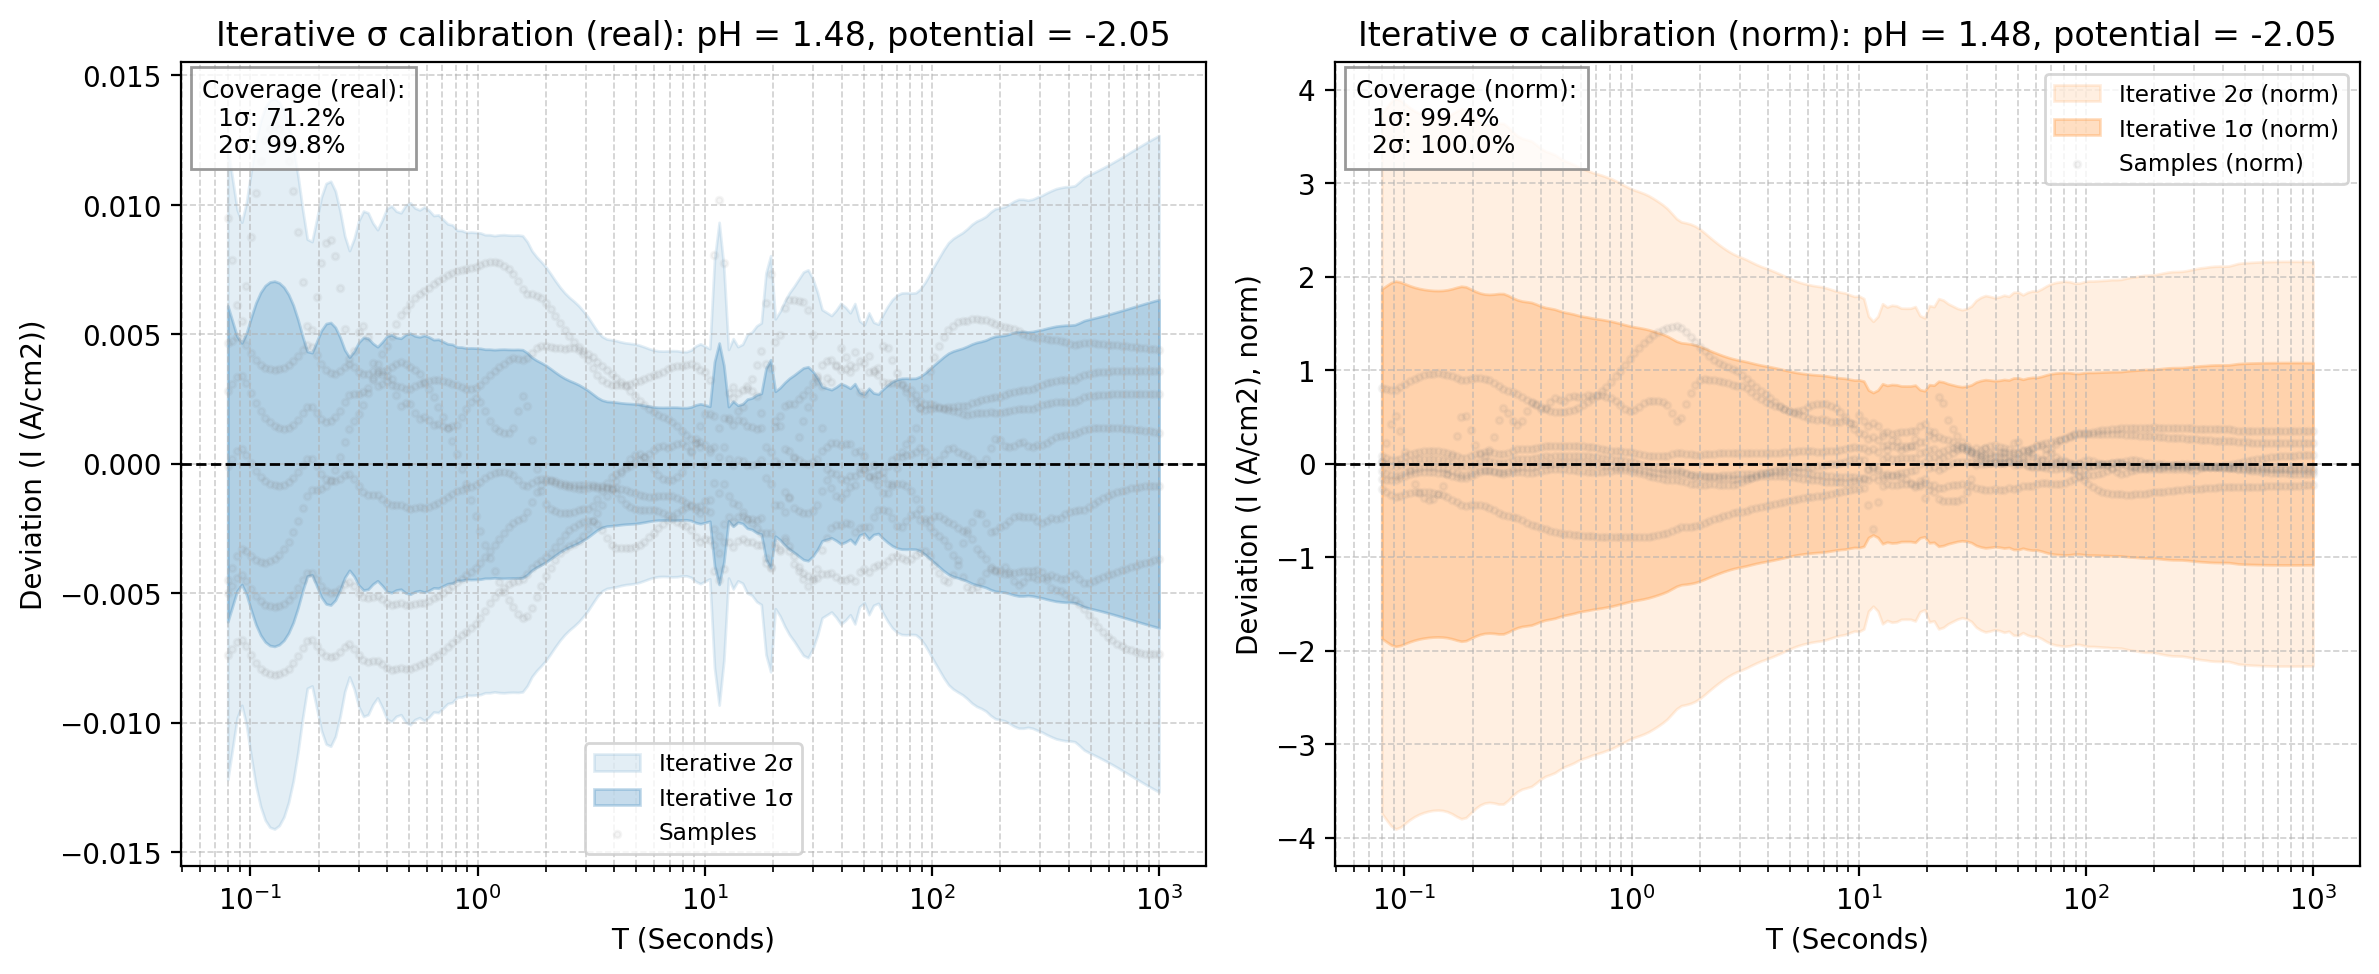

The file beside this chart, header and first rows:
x_real, mean_real, std_real, 1sig_upper_real, 1sig_lower_real, 2sig_upper_real, 2sig_lower_real, sample_0_real, sample_1_real, sample_2_real, sample_3_real, sample_4_real, sample_5_real, sample_6_real, mean_norm, std_norm, 1sig_upper_norm, 1sig_lower_norm, 2sig_upper_norm, 2sig_lower_norm, sample_0_norm, sample_1_norm, sample_2_norm, sample_3_norm
0.07943, -0.02622, 0.0061, -0.02012, -0.03232, -0.01402, -0.03842, -0.02156, -0.02632, -0.01671, -0.03122, -0.02342, -0.0307, -0.03362, 1.843, 1.87, 3.713, -0.02623, 5.583, -1.896, 1.678, 1.928, 1.859, 1.866
0.08329, -0.0267, 0.005509, -0.02119, -0.03221, -0.01568, -0.03772, -0.02195, -0.02652, -0.01884, -0.03141, -0.02363, -0.03072, -0.03385, 1.877, 1.904, 3.781, -0.02671, 5.685, -1.931, 1.708, 1.942, 2.095, 1.877
0.08734, -0.02716, 0.004911, -0.02225, -0.03207, -0.01734, -0.03698, -0.02228, -0.02668, -0.02101, -0.03157, -0.02382, -0.03072, -0.03405, 1.909, 1.937, 3.846, -0.02717, 5.783, -1.964, 1.734, 1.955, 2.337, 1.887
0.09158, -0.02739, 0.004667, -0.02273, -0.03206, -0.01806, -0.03673, -0.02252, -0.02681, -0.02187, -0.03169, -0.02398, -0.03068, -0.0342, 1.926, 1.953, 3.879, -0.0274, 5.832, -1.98, 1.752, 1.964, 2.432, 1.894
0.09603, -0.02725, 0.005054, -0.0222, -0.03231, -0.01715, -0.03736, -0.02265, -0.0269, -0.0204, -0.03177, -0.02413, -0.03062, -0.0343, 1.916, 1.943, 3.859, -0.02726, 5.802, -1.97, 1.763, 1.971, 2.27, 1.899
0.1007, -0.02697, 0.005661, -0.02131, -0.03263, -0.01565, -0.03829, -0.02271, -0.02695, -0.01819, -0.0318, -0.02425, -0.03053, -0.03436, 1.896, 1.923, 3.819, -0.02698, 5.742, -1.95, 1.767, 1.975, 2.024, 1.901
0.1056, -0.02669, 0.006211, -0.02048, -0.03291, -0.01427, -0.03912, -0.0227, -0.02698, -0.01622, -0.0318, -0.02435, -0.03041, -0.03439, 1.877, 1.903, 3.78, -0.0267, 5.683, -1.93, 1.766, 1.977, 1.804, 1.901
0.1107, -0.02647, 0.006616, -0.01985, -0.03308, -0.01323, -0.0397, -0.02266, -0.02699, -0.01476, -0.03178, -0.02443, -0.03027, -0.03438, 1.861, 1.887, 3.748, -0.02648, 5.635, -1.914, 1.763, 1.977, 1.642, 1.899
0.1161, -0.02629, 0.006884, -0.0194, -0.03317, -0.01252, -0.04005, -0.02259, -0.02697, -0.01377, -0.03173, -0.0245, -0.03011, -0.03434, 1.848, 1.874, 3.722, -0.0263, 5.596, -1.901, 1.757, 1.976, 1.532, 1.896
0.1217, -0.02615, 0.007021, -0.01913, -0.03317, -0.01211, -0.0402, -0.0225, -0.02694, -0.01321, -0.03166, -0.02455, -0.02993, -0.03429, 1.839, 1.865, 3.703, -0.02617, 5.568, -1.891, 1.751, 1.973, 1.469, 1.892
0.1277, -0.02606, 0.007055, -0.019, -0.03311, -0.01194, -0.04017, -0.02242, -0.02689, -0.01298, -0.03158, -0.02459, -0.02972, -0.03421, 1.832, 1.858, 3.689, -0.02607, 5.547, -1.884, 1.744, 1.97, 1.444, 1.887
0.1339, -0.02599, 0.006987, -0.01901, -0.03298, -0.01202, -0.03997, -0.02233, -0.02684, -0.01308, -0.03148, -0.02461, -0.0295, -0.03412, 1.827, 1.853, 3.681, -0.02601, 5.534, -1.879, 1.737, 1.966, 1.454, 1.882
0.1404, -0.02597, 0.006821, -0.01915, -0.03279, -0.01233, -0.03961, -0.02225, -0.02678, -0.01349, -0.03138, -0.02462, -0.02926, -0.03402, 1.826, 1.852, 3.678, -0.02599, 5.53, -1.878, 1.731, 1.961, 1.501, 1.875
0.1472, -0.026, 0.006537, -0.01946, -0.03254, -0.01293, -0.03908, -0.02219, -0.02671, -0.0143, -0.03127, -0.02461, -0.02901, -0.03392, 1.828, 1.854, 3.682, -0.02601, 5.536, -1.88, 1.726, 1.957, 1.59, 1.869
0.1543, -0.02609, 0.006125, -0.01996, -0.03221, -0.01384, -0.03834, -0.02214, -0.02664, -0.01555, -0.03116, -0.02459, -0.02874, -0.0338, 1.834, 1.86, 3.694, -0.0261, 5.554, -1.886, 1.722, 1.951, 1.729, 1.863
0.1618, -0.02625, 0.005567, -0.02068, -0.03181, -0.01511, -0.03738, -0.0221, -0.02657, -0.0173, -0.03106, -0.02456, -0.02846, -0.03369, 1.845, 1.871, 3.717, -0.02626, 5.588, -1.898, 1.719, 1.946, 1.924, 1.856
0.1697, -0.02645, 0.004911, -0.02154, -0.03137, -0.01663, -0.03628, -0.02207, -0.0265, -0.01942, -0.03095, -0.02451, -0.02816, -0.03357, 1.86, 1.886, 3.746, -0.02646, 5.632, -1.913, 1.717, 1.941, 2.16, 1.85
0.1779, -0.02662, 0.004338, -0.02229, -0.03096, -0.01795, -0.0353, -0.02205, -0.02643, -0.02128, -0.03085, -0.02444, -0.02786, -0.03345, 1.872, 1.898, 3.77, -0.02663, 5.668, -1.925, 1.716, 1.936, 2.367, 1.844
0.1866, -0.02653, 0.004291, -0.02224, -0.03082, -0.01795, -0.03512, -0.02203, -0.02637, -0.02135, -0.03076, -0.02435, -0.02753, -0.03334, 1.865, 1.892, 3.757, -0.02654, 5.649, -1.918, 1.714, 1.931, 2.375, 1.838
0.1956, -0.0262, 0.004718, -0.02148, -0.03092, -0.01677, -0.03564, -0.02201, -0.0263, -0.01976, -0.03067, -0.02425, -0.0272, -0.03323, 1.842, 1.868, 3.71, -0.02621, 5.578, -1.894, 1.712, 1.927, 2.198, 1.833
0.2051, -0.02586, 0.005153, -0.02071, -0.03101, -0.01556, -0.03617, -0.02199, -0.02624, -0.01812, -0.03059, -0.02412, -0.02685, -0.03312, 1.818, 1.844, 3.662, -0.02587, 5.506, -1.87, 1.711, 1.922, 2.016, 1.828
0.2151, -0.0256, 0.005414, -0.02019, -0.03102, -0.01477, -0.03643, -0.02197, -0.02618, -0.01708, -0.03051, -0.02397, -0.02648, -0.03301, 1.8, 1.825, 3.625, -0.02561, 5.451, -1.851, 1.709, 1.918, 1.9, 1.824
0.2256, -0.02544, 0.005456, -0.01999, -0.0309, -0.01453, -0.03636, -0.02195, -0.02613, -0.01681, -0.03043, -0.0238, -0.02608, -0.03291, 1.789, 1.814, 3.603, -0.02545, 5.417, -1.84, 1.707, 1.914, 1.87, 1.819
0.2365, -0.0254, 0.005268, -0.02013, -0.03066, -0.01486, -0.03593, -0.02191, -0.02607, -0.01736, -0.03036, -0.02361, -0.02565, -0.0328, 1.785, 1.811, 3.596, -0.0254, 5.407, -1.836, 1.705, 1.91, 1.931, 1.814
0.248, -0.02544, 0.004882, -0.02056, -0.03032, -0.01568, -0.0352, -0.02187, -0.02602, -0.01864, -0.03028, -0.02339, -0.0252, -0.0327, 1.788, 1.814, 3.602, -0.02545, 5.416, -1.839, 1.701, 1.906, 2.073, 1.809
0.2601, -0.02553, 0.004398, -0.02113, -0.02993, -0.01673, -0.03433, -0.02179, -0.02596, -0.02033, -0.03019, -0.02313, -0.0247, -0.0326, 1.795, 1.82, 3.615, -0.02553, 5.435, -1.846, 1.695, 1.902, 2.261, 1.804
0.2727, -0.02552, 0.004118, -0.0214, -0.02964, -0.01729, -0.03376, -0.02168, -0.0259, -0.02147, -0.03009, -0.02285, -0.02416, -0.0325, 1.794, 1.82, 3.614, -0.02553, 5.433, -1.845, 1.686, 1.897, 2.389, 1.798
0.2859, -0.02524, 0.004348, -0.0209, -0.02959, -0.01655, -0.03394, -0.02151, -0.02583, -0.02088, -0.02998, -0.02253, -0.02358, -0.03239, 1.775, 1.8, 3.575, -0.02525, 5.375, -1.825, 1.674, 1.892, 2.323, 1.792
0.2998, -0.02488, 0.004696, -0.02019, -0.02958, -0.01549, -0.03428, -0.02132, -0.02576, -0.01981, -0.02986, -0.02219, -0.02297, -0.03228, 1.749, 1.774, 3.524, -0.02489, 5.298, -1.799, 1.659, 1.887, 2.203, 1.785
0.3144, -0.02459, 0.004882, -0.0197, -0.02947, -0.01482, -0.03435, -0.02111, -0.02568, -0.01925, -0.02973, -0.02183, -0.02233, -0.03217, 1.728, 1.753, 3.481, -0.02459, 5.234, -1.778, 1.643, 1.881, 2.142, 1.777
0.3297, -0.0244, 0.004846, -0.01955, -0.02924, -0.0147, -0.03409, -0.02091, -0.0256, -0.0195, -0.02959, -0.02145, -0.02167, -0.03205, 1.715, 1.739, 3.455, -0.0244, 5.194, -1.764, 1.627, 1.875, 2.169, 1.769
0.3457, -0.0243, 0.004651, -0.01965, -0.02895, -0.015, -0.0336, -0.02074, -0.02551, -0.02039, -0.02946, -0.02108, -0.02101, -0.03193, 1.708, 1.733, 3.441, -0.02431, 5.174, -1.757, 1.613, 1.868, 2.268, 1.76
0.3625, -0.0242, 0.004522, -0.01967, -0.02872, -0.01515, -0.03324, -0.02059, -0.0254, -0.0212, -0.02931, -0.02071, -0.02035, -0.03181, 1.701, 1.725, 3.426, -0.0242, 5.151, -1.749, 1.602, 1.861, 2.358, 1.752
0.3801, -0.02394, 0.004708, -0.01923, -0.02864, -0.01452, -0.03335, -0.0205, -0.02529, -0.02086, -0.02917, -0.02035, -0.0197, -0.03168, 1.683, 1.707, 3.389, -0.02394, 5.096, -1.731, 1.595, 1.853, 2.32, 1.743
0.3986, -0.02365, 0.004931, -0.01871, -0.02858, -0.01378, -0.03351, -0.02043, -0.02517, -0.02026, -0.02902, -0.02001, -0.01908, -0.03154, 1.662, 1.686, 3.348, -0.02365, 5.034, -1.71, 1.59, 1.844, 2.253, 1.735
0.4179, -0.02344, 0.004981, -0.01846, -0.02842, -0.01347, -0.0334, -0.02038, -0.02504, -0.02018, -0.02887, -0.01971, -0.01849, -0.03139, 1.648, 1.671, 3.319, -0.02344, 4.99, -1.695, 1.586, 1.835, 2.245, 1.726
0.4382, -0.02331, 0.004879, -0.01843, -0.02819, -0.01356, -0.03307, -0.02031, -0.02491, -0.02064, -0.02872, -0.01945, -0.01793, -0.03123, 1.639, 1.662, 3.301, -0.02332, 4.963, -1.686, 1.58, 1.825, 2.296, 1.716
0.4595, -0.02317, 0.004847, -0.01832, -0.02802, -0.01348, -0.03286, -0.0202, -0.02477, -0.02094, -0.02856, -0.01924, -0.01743, -0.03105, 1.629, 1.652, 3.281, -0.02318, 4.933, -1.675, 1.572, 1.814, 2.33, 1.707
0.4819, -0.02293, 0.004991, -0.01794, -0.02793, -0.01295, -0.03292, -0.02004, -0.02462, -0.02058, -0.02838, -0.01909, -0.01698, -0.03086, 1.612, 1.635, 3.248, -0.02294, 4.883, -1.658, 1.559, 1.803, 2.289, 1.696
0.5053, -0.02273, 0.005041, -0.01769, -0.02777, -0.01265, -0.03281, -0.01983, -0.02446, -0.02041, -0.0282, -0.01899, -0.01657, -0.03065, 1.598, 1.621, 3.219, -0.02274, 4.84, -1.644, 1.543, 1.792, 2.27, 1.686
0.5298, -0.0226, 0.00494, -0.01766, -0.02754, -0.01272, -0.03248, -0.0196, -0.0243, -0.02065, -0.02802, -0.01896, -0.01621, -0.03044, 1.589, 1.611, 3.2, -0.0226, 4.811, -1.634, 1.525, 1.78, 2.297, 1.674
0.5556, -0.02245, 0.004903, -0.01754, -0.02735, -0.01264, -0.03225, -0.01936, -0.02413, -0.02073, -0.02782, -0.01899, -0.01588, -0.03021, 1.578, 1.6, 3.178, -0.02245, 4.779, -1.623, 1.507, 1.768, 2.306, 1.663
0.5825, -0.02225, 0.004962, -0.01729, -0.02721, -0.01233, -0.03218, -0.01913, -0.02395, -0.02044, -0.02761, -0.01908, -0.01558, -0.02997, 1.564, 1.587, 3.151, -0.02226, 4.737, -1.609, 1.488, 1.755, 2.273, 1.65
0.6108, -0.02211, 0.004895, -0.01721, -0.027, -0.01232, -0.0319, -0.01892, -0.02377, -0.02041, -0.0274, -0.01922, -0.01531, -0.02972, 1.554, 1.576, 3.13, -0.02211, 4.706, -1.598, 1.472, 1.741, 2.27, 1.638
0.6405, -0.02199, 0.004794, -0.0172, -0.02679, -0.0124, -0.03158, -0.01875, -0.02357, -0.02049, -0.02719, -0.01941, -0.01505, -0.02947, 1.546, 1.568, 3.114, -0.022, 4.682, -1.59, 1.459, 1.727, 2.28, 1.625
0.6716, -0.02185, 0.004807, -0.01704, -0.02666, -0.01224, -0.03146, -0.01862, -0.02336, -0.02031, -0.02697, -0.01965, -0.0148, -0.02923, 1.536, 1.558, 3.094, -0.02186, 4.652, -1.58, 1.449, 1.712, 2.259, 1.612
0.7043, -0.02174, 0.004721, -0.01702, -0.02646, -0.0123, -0.03118, -0.01854, -0.02315, -0.02029, -0.02674, -0.01993, -0.01457, -0.02897, 1.528, 1.55, 3.079, -0.02175, 4.629, -1.572, 1.442, 1.696, 2.257, 1.598
0.7385, -0.02164, 0.004633, -0.01701, -0.02627, -0.01237, -0.0309, -0.01848, -0.02292, -0.02027, -0.0265, -0.02026, -0.01435, -0.02871, 1.521, 1.543, 3.064, -0.02165, 4.607, -1.565, 1.437, 1.679, 2.255, 1.584
0.7744, -0.02151, 0.004612, -0.0169, -0.02612, -0.01228, -0.03073, -0.01842, -0.02268, -0.02004, -0.02623, -0.02062, -0.01413, -0.02843, 1.512, 1.534, 3.046, -0.02152, 4.579, -1.555, 1.433, 1.662, 2.229, 1.568
0.812, -0.02138, 0.00451, -0.01687, -0.02589, -0.01236, -0.0304, -0.01836, -0.02245, -0.01987, -0.02595, -0.021, -0.01392, -0.02815, 1.503, 1.525, 3.028, -0.02139, 4.553, -1.546, 1.428, 1.644, 2.21, 1.551
0.8514, -0.02121, 0.004505, -0.01671, -0.02572, -0.0122, -0.03022, -0.01827, -0.02222, -0.01941, -0.02565, -0.0214, -0.01371, -0.02784, 1.491, 1.513, 3.004, -0.02122, 4.517, -1.534, 1.421, 1.627, 2.159, 1.533
0.8928, -0.02103, 0.004467, -0.01657, -0.0255, -0.0121, -0.02997, -0.01814, -0.02198, -0.01892, -0.02534, -0.02182, -0.0135, -0.02753, 1.479, 1.5, 2.978, -0.02104, 4.478, -1.521, 1.411, 1.61, 2.105, 1.515
0.9362, -0.02084, 0.004474, -0.01637, -0.02532, -0.0119, -0.02979, -0.01797, -0.02174, -0.01845, -0.02503, -0.02225, -0.01328, -0.02719, 1.465, 1.486, 2.952, -0.02085, 4.438, -1.507, 1.398, 1.593, 2.052, 1.496
0.9817, -0.02067, 0.004467, -0.0162, -0.02513, -0.01173, -0.0296, -0.01774, -0.02149, -0.01812, -0.02471, -0.02269, -0.01307, -0.02684, 1.453, 1.473, 2.926, -0.02067, 4.4, -1.494, 1.381, 1.575, 2.015, 1.477
1.029, -0.02052, 0.004458, -0.01606, -0.02498, -0.01161, -0.02944, -0.01748, -0.02123, -0.01812, -0.02437, -0.02313, -0.01286, -0.02647, 1.443, 1.463, 2.906, -0.02053, 4.369, -1.484, 1.36, 1.555, 2.016, 1.456
1.079, -0.0204, 0.004424, -0.01598, -0.02483, -0.01156, -0.02925, -0.01718, -0.02097, -0.01839, -0.02401, -0.02355, -0.01266, -0.02608, 1.434, 1.455, 2.889, -0.02041, 4.344, -1.475, 1.337, 1.536, 2.045, 1.435
1.132, -0.02027, 0.004423, -0.01585, -0.02469, -0.01142, -0.02912, -0.01686, -0.02072, -0.01862, -0.02363, -0.02392, -0.01248, -0.02567, 1.425, 1.445, 2.87, -0.02028, 4.316, -1.466, 1.312, 1.517, 2.071, 1.412
1.187, -0.02011, 0.004407, -0.0157, -0.02452, -0.0113, -0.02892, -0.01652, -0.02047, -0.01875, -0.02323, -0.02424, -0.01231, -0.02525, 1.414, 1.434, 2.847, -0.02012, 4.281, -1.454, 1.285, 1.499, 2.085, 1.388
1.244, -0.0199, 0.00442, -0.01548, -0.02432, -0.01106, -0.02874, -0.01618, -0.02022, -0.01864, -0.0228, -0.02448, -0.01216, -0.02485, 1.399, 1.419, 2.818, -0.01991, 4.237, -1.439, 1.258, 1.481, 2.073, 1.363
1.305, -0.01968, 0.004425, -0.01525, -0.0241, -0.01083, -0.02853, -0.01581, -0.01999, -0.01847, -0.02235, -0.02463, -0.01202, -0.02446, 1.383, 1.403, 2.786, -0.01969, 4.189, -1.423, 1.23, 1.464, 2.055, 1.336
... 140 more rows
